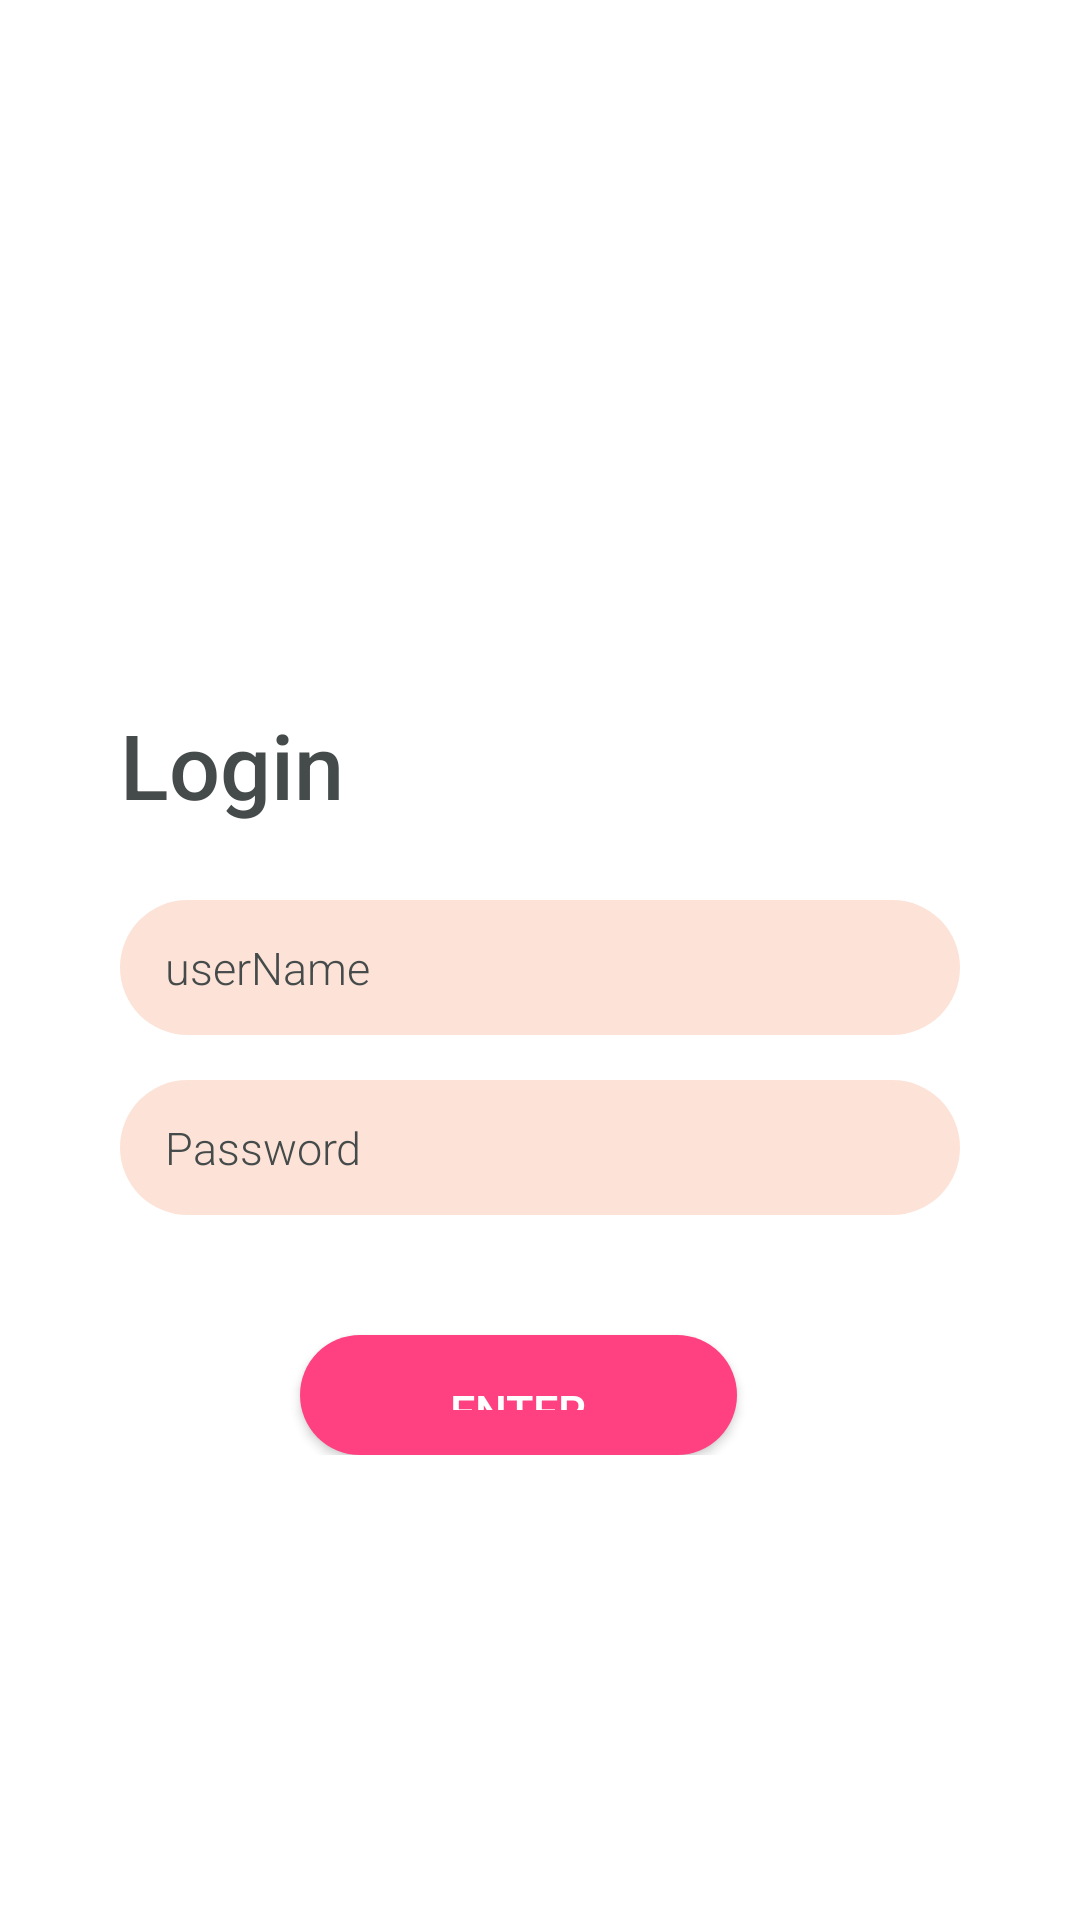

Reconstruct the res/layout file that produces this screen, plus the resources it refers to.
<!-- AndroidManifest.xml: application theme Theme.Kitchen -->
<!-- res/layout/activity_main2.xml -->
<?xml version="1.0" encoding="utf-8"?>
<androidx.constraintlayout.widget.ConstraintLayout xmlns:android="http://schemas.android.com/apk/res/android"
    xmlns:app="http://schemas.android.com/apk/res-auto"
    xmlns:tools="http://schemas.android.com/tools"
    android:layout_width="match_parent"
    android:layout_height="match_parent"
    tools:context=".MainActivity2">

    <RelativeLayout
        android:id="@+id/activity_main_id"
        android:layout_width="match_parent"
        android:layout_height="match_parent"
        android:background="@color/white">

        <RelativeLayout
            android:id="@+id/Rel_image_id"
            android:layout_width="match_parent"
            android:layout_height="wrap_content"
            android:background="@color/white">

            <ImageView
                android:id="@+id/header_icon"
                android:layout_width="@dimen/image_header_dimen"
                android:layout_height="@dimen/image_header_dimen"
                android:layout_centerHorizontal="true"
                android:layout_marginTop="@dimen/image_header_top_margin"
                android:src="@drawable/zibazi" />


        </RelativeLayout>

        <RelativeLayout
            android:layout_width="match_parent"
            android:layout_height="wrap_content"
            android:layout_centerInParent="true"
            android:layout_marginLeft="40dp"
            android:layout_marginRight="40dp">


            <RelativeLayout
                android:id="@+id/rellay1"
                android:layout_width="wrap_content"
                android:layout_height="wrap_content">

                <TextView
                    android:id="@+id/tv_login"
                    android:layout_width="wrap_content"
                    android:layout_height="wrap_content"
                    android:layout_marginTop="80dp"
                    android:fontFamily="sans-serif-medium"
                    android:text="@string/login_name"
                    android:textColor="@color/colorPrimaryDark"
                    android:textSize="30sp" />

                <LinearLayout
                    android:id="@+id/liley1"
                    android:layout_width="match_parent"
                    android:layout_height="wrap_content"
                    android:layout_below="@id/tv_login"
                    android:layout_marginTop="20dp"
                    android:orientation="vertical">

                    <LinearLayout
                        android:layout_width="match_parent"
                        android:layout_height="wrap_content"
                        android:orientation="vertical">

                        <EditText
                            android:layout_width="match_parent"
                            android:layout_height="45dp"
                            android:layout_marginTop="5dp"
                            android:autofillHints="yes"
                            android:background="@drawable/tb_bg2"
                            android:fontFamily="sans-serif-light"
                            android:hint="@string/hint"
                            android:inputType="text"
                            android:paddingLeft="15dp"
                            android:paddingRight="15dp"
                            android:textColor="@color/colorPrimaryDark"
                            android:textColorHint="@color/colorPrimaryDark"
                            android:textSize="15sp" />
                    </LinearLayout>

                    <LinearLayout
                        android:layout_width="match_parent"
                        android:layout_height="wrap_content"
                        android:layout_marginTop="10dp"
                        android:orientation="vertical">



                        <EditText
                            android:layout_width="match_parent"
                            android:layout_height="45dp"
                            android:layout_marginTop="5dp"
                            android:autofillHints="yes"
                            android:background="@drawable/tb_bg2"
                            android:fontFamily="sans-serif-light"
                            android:hint="@string/enter_password"
                            android:inputType="textPassword"
                            android:paddingLeft="15dp"
                            android:paddingRight="15dp"
                            android:textColor="@color/colorPrimaryDark"
                            android:textColorHint="@color/colorPrimaryDark"
                            android:textSize="15sp" />
                    </LinearLayout>

                    <Button
                        android:layout_width="wrap_content"
                        android:layout_height="40dp"
                        android:layout_marginStart="50dp"
                        android:layout_marginLeft="60dp"
                        android:layout_marginTop="40dp"
                        android:layout_marginRight="60dp"
                        android:background="@drawable/tb_bg"
                        android:fontFamily="sans-serif-medium"
                        android:paddingLeft="50dp"
                        android:paddingRight="50dp"
                        android:text="@string/login_sub"
                        android:textAllCaps="false"
                        android:textColor="@color/white"
                        android:textSize="15sp" />

                </LinearLayout>

            </RelativeLayout>

        </RelativeLayout>

        <RelativeLayout
            android:id="@+id/rellay2"
            android:layout_width="match_parent"
            android:layout_height="wrap_content"
            android:layout_alignParentBottom="true"
            android:layout_marginLeft="20dp"
            android:layout_marginRight="20dp"
            android:visibility="gone">

            <Button
                android:id="@+id/btn_register"
                android:layout_width="wrap_content"
                android:layout_height="wrap_content"
                android:background="@color/transparent"
                android:fontFamily="sans-serif"
                android:text="@string/login_reg"
                android:textAllCaps="true"
                android:textColor="@color/white" />

            <Button
                android:id="@+id/btn_forgot_password"
                android:layout_width="wrap_content"
                android:layout_height="wrap_content"
                android:layout_alignParentEnd="true"
                android:layout_alignParentRight="true"
                android:background="@color/transparent"
                android:fontFamily="sans-serif"
                android:text="@string/login_for_pass"
                android:textAllCaps="true"
                android:textColor="@color/white" />

        </RelativeLayout>

    </RelativeLayout>

</androidx.constraintlayout.widget.ConstraintLayout>
<!-- resources referenced by this layout -->
<resources>
  <color name="colorPrimaryDark">#454A4A</color>
  <color name="transparent">#00000000</color>
  <color name="white">#ffffff</color>
  <dimen name="image_header_dimen">60dp</dimen>
  <dimen name="image_header_top_margin">20dp</dimen>
  <!-- drawable tb_bg (drawable) -->
  <?xml version="1.0" encoding="utf-8"?>
  <layer-list xmlns:android="http://schemas.android.com/apk/res/android">
      <item>
          <shape android:shape="rectangle">
              
              <solid android:color="@color/MainTextColor"/>
              <corners android:radius="50dp"/>
              <size android:width="100dp" android:height="50dp"/>
              <padding android:left="15dp"
                  android:right="15dp"
                  android:top="15dp"
                  android:bottom="15dp"/>
          </shape>
      </item>
  </layer-list>
  <!-- drawable tb_bg2 (drawable) -->
  <?xml version="1.0" encoding="utf-8"?>
  <layer-list xmlns:android="http://schemas.android.com/apk/res/android">
      <item>
          <shape android:shape="rectangle">
              
              <solid android:color="@color/MainTextColor2"/>
              <corners android:radius="30dp"/>
              <size android:width="200dp" android:height="50dp"/>
          </shape>
      </item>
  </layer-list>
  <string name="enter_password">Password</string>
  <string name="hint">userName</string>
  <string name="login_for_pass">Forget Password</string>
  <string name="login_name">Login</string>
  <string name="login_reg">Register Now</string>
  <string name="login_sub">ENTER</string>
  <style name="Theme.Kitchen" parent="Theme.Design.NoActionBar">
          
          <item name="colorPrimary">@color/purple_500</item>
          <item name="colorPrimaryVariant">@color/purple_700</item>
          
          <item name="colorSecondary">@color/teal_200</item>
          <item name="colorSecondaryVariant">@color/teal_700</item>
          <item name="colorOnSecondary">@color/black</item>
          
          <item name="android:statusBarColor" tools:targetApi="l">?attr/colorPrimaryVariant</item>
          
      </style>
  <color name="MainTextColor">#FF4081</color>
  <color name="MainTextColor2">#FDE3D7</color>
  <color name="purple_500">#FF6200EE</color>
  <color name="purple_700">#FF3700B3</color>
  <color name="teal_200">#FF03DAC5</color>
  <color name="teal_700">#FF018786</color>
  <color name="black">#FF000000</color>
</resources>
